4-way image classification set "preprocessed" from GitHub (Nishmaa93/Thesis_Ehr_Model); label vocabulary: COVID-19, normal, pneumonia, turberculosis.

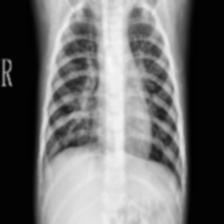
Label: pneumonia

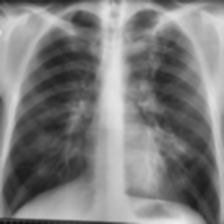
Label: turberculosis

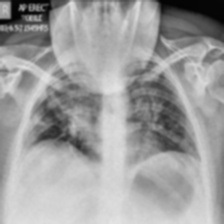
Label: COVID-19

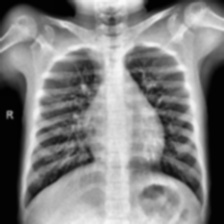
Label: normal

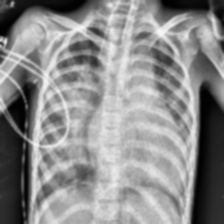
Label: pneumonia

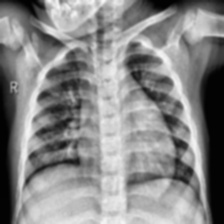
Label: normal
